Run: headless pygame with SDL's dummy video driver; simulated clock (each Clock.tick advances the game by its frame time, no real sleeping); random seed 0; keys injected as events and as key.get_pressed() state; no mouse input.
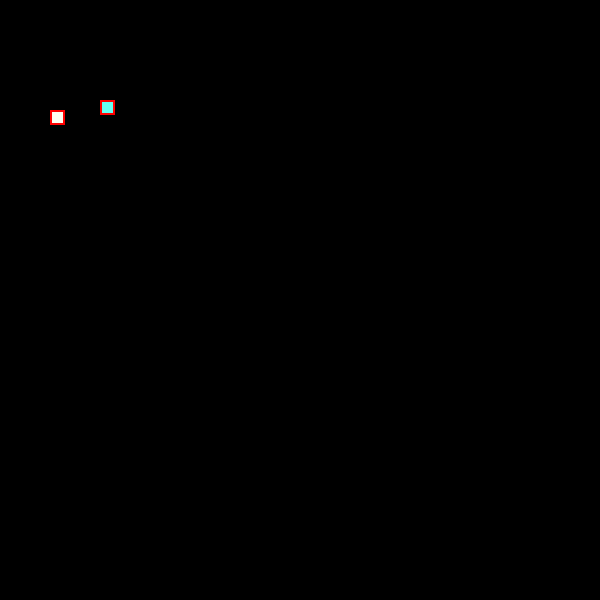
Frame 1 of 4 · flips 1–60 · no input
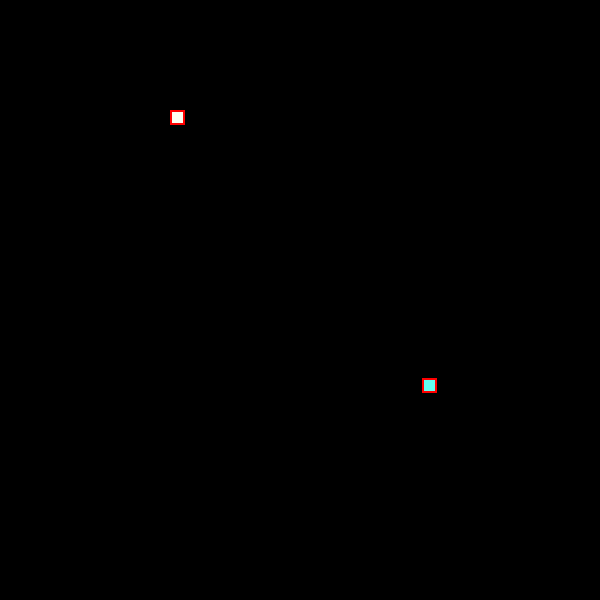
Frame 2 of 4 · flips 61–180 · tapped SPACE, RETURN · held RIGHT (→), D
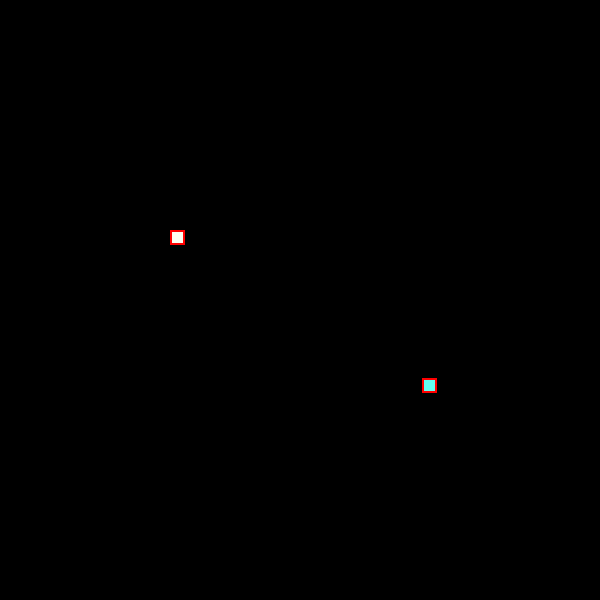
Frame 3 of 4 · flips 181–300 · held DOWN (↓), S
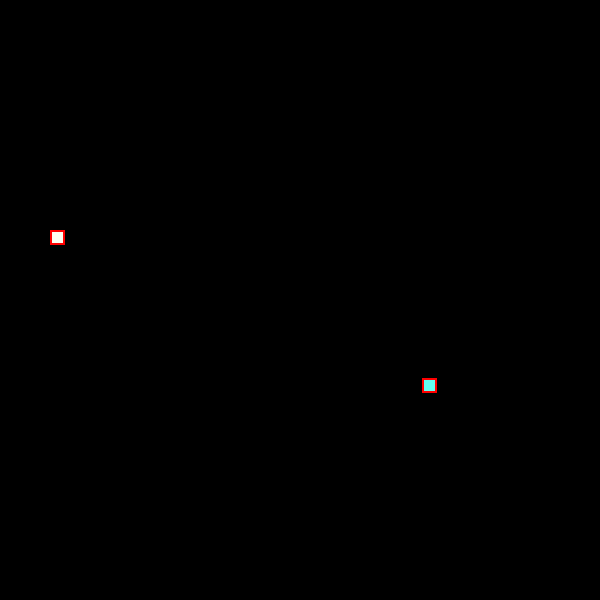
Frame 4 of 4 · flips 301–420 · held LEFT (←), A, UP (↑), W

The pygame program that drew these frames:

#Author: Xiar 

import pygame
import random as random

size = width, height = 600, 600
screen = pygame.display.set_mode(size)
pygame.display.set_caption("Snake")

#Make it available to quit the client
Bool = True


class Snake(object):
    
    def __init__(self,x,y,width,height):
        self.x = x
        self.y = y
        self.width = width
        self.height = height
        self.vel = 5
        self.hitbox = (self.x, self.y, self.width, self.height)
        self.rect = pygame.Rect(self.hitbox)
        self.directions = [0,0,0,1] # Initial position is down   

        #TEST
        snake_pos = [[self.x,self.y]]
        

    #Move function is for the movement of the snake
    def move(self):

        #Check if the key is pressed and then moves the snake in that direction
        #and is added to not allow the player to move backwards when it is moving forwards
        if keys[pygame.K_LEFT] and self.directions[1] != 1 :
            self.directions = [1,0,0,0]
            
        #Elif is added to only move in one direction at the time
        elif keys[pygame.K_RIGHT] and self.directions[0] != 1 : 
            self.directions = [0,1,0,0] 

        elif keys[pygame.K_UP] and self.directions[3] != 1 :
            self.directions = [0,0,1,0] 

        elif keys[pygame.K_DOWN] and self.directions[2] != 1 :
            self.directions = [0,0,0,1] 

        #To move with a constant velocity, directions was introduce, [1,0,0,0] makes the snake move only left
        if self.directions[0] == 1:
            self.x = self.x - 1
        #right
        elif self.directions[1] == 1:
            self.x = self.x + 1
        #down
        elif self.directions[2] == 1:
            self.y = self.y - 1
        #up
        elif self.directions[3] == 1:
            self.y = self.y + 1

    #add length to the snake
    #def addlen(self):
        

        
    #Draw the snake
    def draw(self, screen):
        
        self.rect = pygame.Rect(self.hitbox) #Values gets updated heres

        pygame.draw.rect(screen, (254,255,242), (self.x, self.y, self.width, self.height))
        self.hitbox = (self.x, self.y, self.height,  self.width) #Updating the position of the hitbox
        pygame.draw.rect(screen, (255,0,0), self.hitbox, 2)
        
class Apple(object):
    
    def __init__(self,x,y,width,height):
        self.x = x
        self.y = y
        self.width = width
        self.height = height
        self.hitbox = (self.x, self.y, self.width, self.height) #initial position of the hitbox
        self.test = (self.x, self.y, self.width, self.height)

        self.rect = pygame.Rect(self.test)

    def draw(self, screen):

        pygame.draw.rect(screen, (100,255,242), (self.x, self.y, self.width, self.height))
        self.hitbox = (self.x, self.y, self.height,  self.width) #Updating the position of the hitbox
        pygame.draw.rect(screen, (255,0,0), self.hitbox, 2)
        
    def is_collided_with(self, snake):
        return self.rect.colliderect(snake.rect)


    
def redrawGameWindow():
    snake.draw(screen)
    apple.draw(screen)

    
    pygame.display.update()





Bool = True

snake = Snake(50, 50, 15, 15)
apple = Apple(100, 100, 15, 15)
vel = 5
while Bool:
    pygame.time.delay(10) # This will delay the game the given amount of milliseconds. In our casee 0.1 seconds will be the delay

    for event in pygame.event.get():  # This will loop through a list of any keyboard or mouse events.
        if event.type == pygame.QUIT: # Checks if the red button in the corner of the window is clicked
            Bool = False

    #Check collision and generate new apple
    if apple.is_collided_with(snake):
        apple = Apple(random.random()*500, random.random()*500, 15, 15)
        #Calls addlen function to make the snake longer
        #snake.addlen() 
    keys = pygame.key.get_pressed()

    #calls for movement of the snake
    snake.move()

    screen.fill((0,0,0))
    
    redrawGameWindow()


pygame.quit() 
